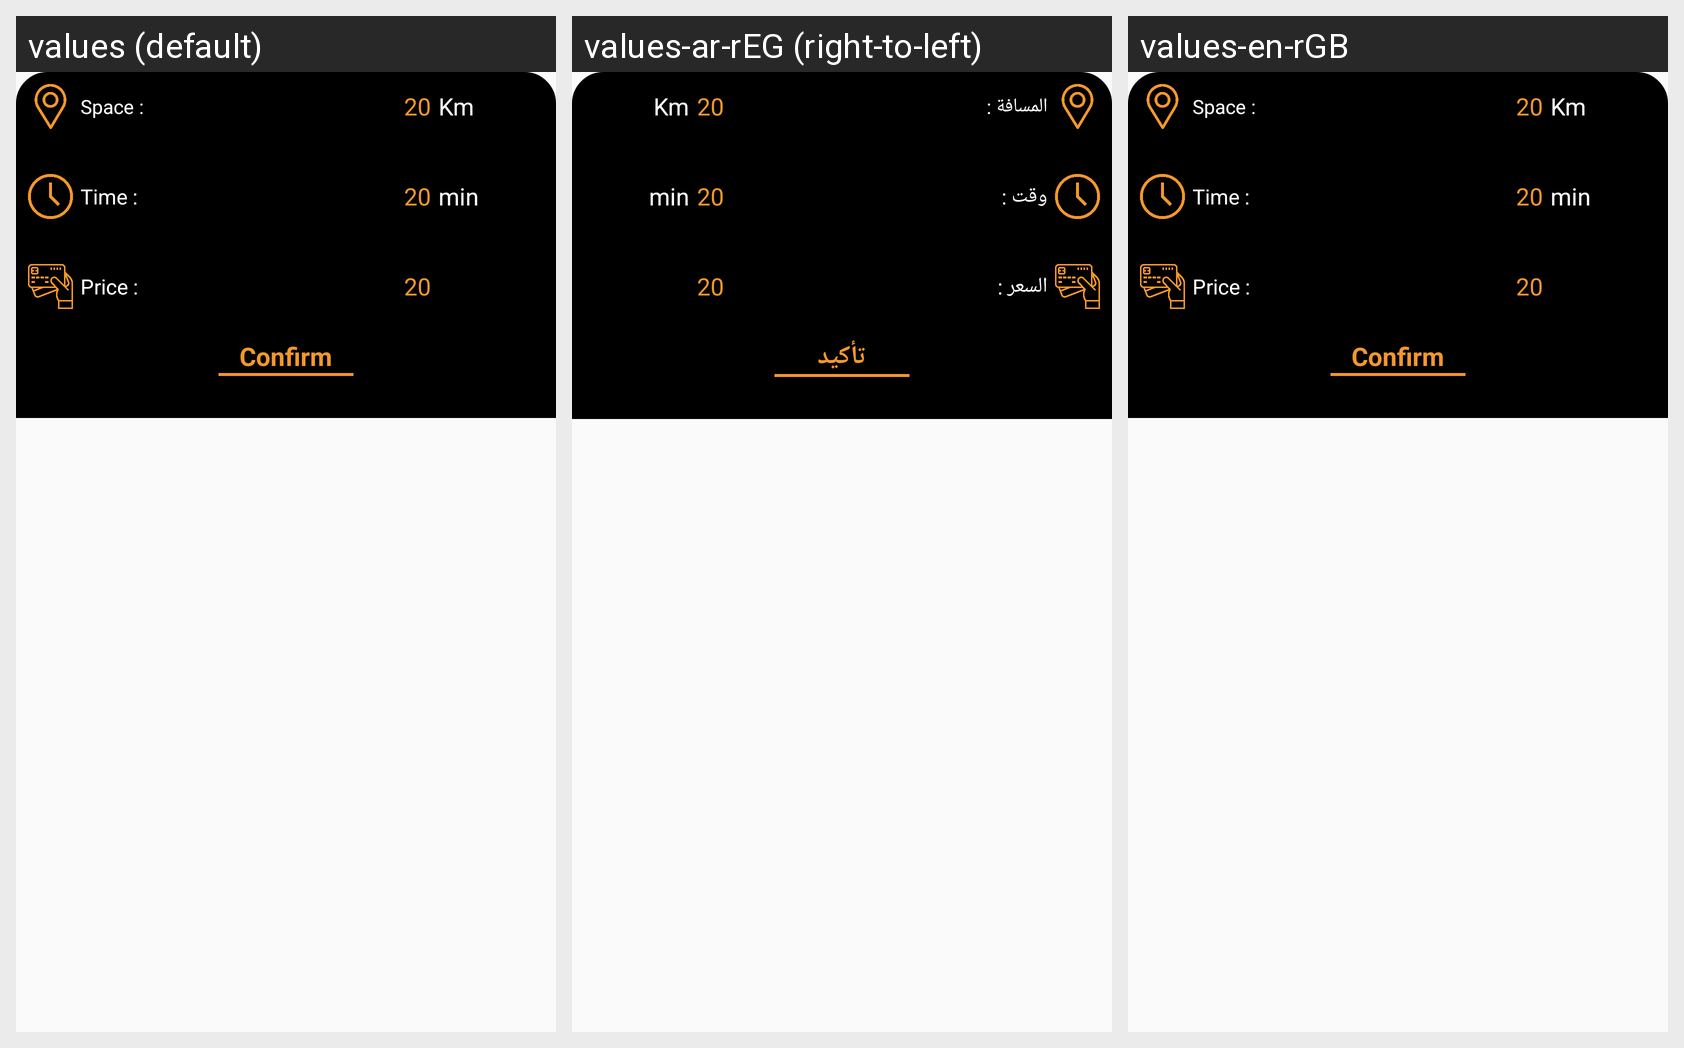

Locale-by-locale string values for the Android screen shown in this grid:
Android screen res/layout/bottom_sheet.xml rendered under 3 locales, left to right: values (default), values-ar-rEG (right-to-left), values-en-rGB. Device: Nexus 5 (rendered at 1080×1920; each locale shown at half size, 540×960, under a caption strip naming it); theme AppTheme.
Strings drawn on this screen, with the default value and each locale's value (text and hints the layout hard-codes, and strings that could not be matched under every locale, appear in the picture but are not listed):

space
  values: Space :
  values-ar-rEG: المسافة :
  values-en-rGB: Space :

time
  values: Time :
  values-ar-rEG: وقت :
  values-en-rGB: Time :

price
  values: Price :
  values-ar-rEG: السعر :
  values-en-rGB: Price :

confirm
  values: Confirm
  values-ar-rEG: تأكيد
  values-en-rGB: Confirm
